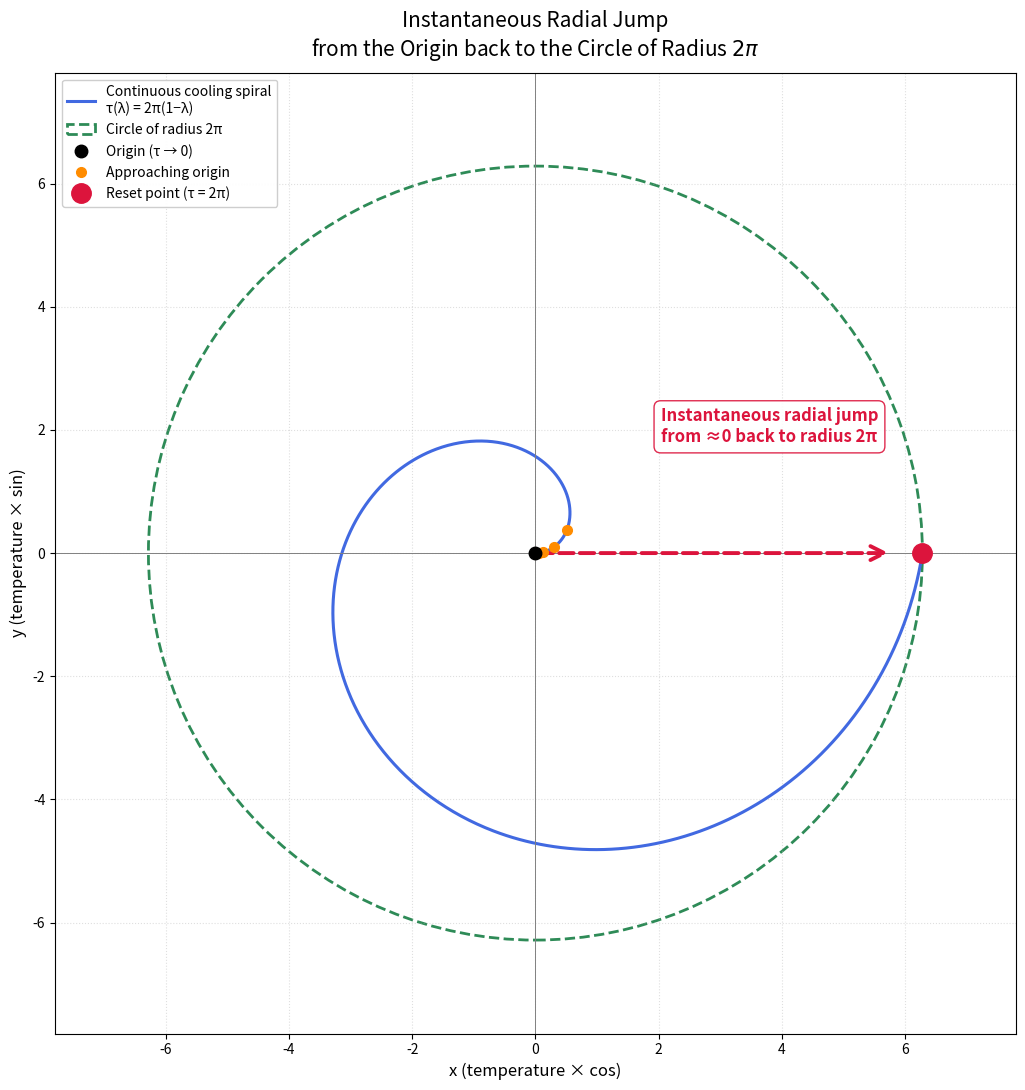

Write the Python code that produced this figure. (Note: this script raises an exception after producing the figure.)
import numpy as np
import matplotlib.pyplot as plt
from matplotlib.patches import FancyArrowPatch, Circle
import math

# Constants
TAU = 2 * np.pi

# Cooling spiral (one cycle)
lambdas = np.linspace(0, 0.999, 800)
tau = TAU * (1 - lambdas)
x = tau * np.cos(tau)
y = tau * np.sin(tau)

# Late cooling points approaching origin
lam_end = np.array([0.90, 0.95, 0.98, 0.99, 0.995, 0.999])
tau_end = TAU * (1 - lam_end)
x_end = tau_end * np.cos(tau_end)
y_end = tau_end * np.sin(tau_end)

# Reset point on the circle of radius 2π (phase 0 for clarity)
x_reset = TAU
y_reset = 0.0

fig, ax = plt.subplots(figsize=(11, 11))

# Continuous cooling spiral
ax.plot(x, y, color='royalblue', linewidth=2.2, label='Continuous cooling spiral\nτ(λ) = 2π(1−λ)', zorder=2)

# Circle of radius 2π
circle = Circle((0, 0), TAU, fill=False, edgecolor='seagreen', linestyle='--', linewidth=2.0, label='Circle of radius 2π')
ax.add_patch(circle)

# Origin
ax.plot(0, 0, 'o', color='black', markersize=9, zorder=5, label='Origin (τ → 0)')

# Late points
ax.plot(x_end, y_end, 'o', color='darkorange', markersize=7, zorder=4, label='Approaching origin')

# Reset point
ax.plot(x_reset, y_reset, 'o', color='crimson', markersize=14, zorder=6, label='Reset point (τ = 2π)')

# Discontinuous radial jump arrow
arrow = FancyArrowPatch(
    (x_end[-1], y_end[-1]),
    (x_reset * 0.92, y_reset),  # slightly short of the point for clarity
    arrowstyle='->', mutation_scale=25,
    color='crimson', linewidth=2.8, linestyle='--',
    connectionstyle='arc3,rad=0.0', zorder=3
)
ax.add_patch(arrow)

# Annotation
ax.annotate('Instantaneous radial jump\nfrom ≈0 back to radius 2π',
            xy=(3.8, 1.8), fontsize=12, color='crimson',
            ha='center', fontweight='bold',
            bbox=dict(boxstyle='round,pad=0.4', facecolor='white', edgecolor='crimson', alpha=0.9))


# Formatting
ax.set_aspect('equal')
ax.set_xlim(-7.8, 7.8)
ax.set_ylim(-7.8, 7.8)
ax.set_xlabel('x (temperature × cos)', fontsize=12)
ax.set_ylabel('y (temperature × sin)', fontsize=12)
ax.set_title('Instantaneous Radial Jump\nfrom the Origin back to the Circle of Radius $2\\pi$', fontsize=15, pad=12)
ax.legend(loc='upper left', fontsize=10, framealpha=0.95)
ax.grid(True, linestyle=':', alpha=0.4)
ax.axhline(0, color='gray', linewidth=0.7)
ax.axvline(0, color='gray', linewidth=0.7)

plt.tight_layout()
plt.savefig('/home/workdir/plots/radial_jump_chart.png', dpi=160, bbox_inches='tight')
print("Chart saved to /home/workdir/plots/radial_jump_chart.png")
print(f"Reset radius: {math.hypot(x_reset, y_reset):.6f} (exactly 2π = {TAU:.6f})")
